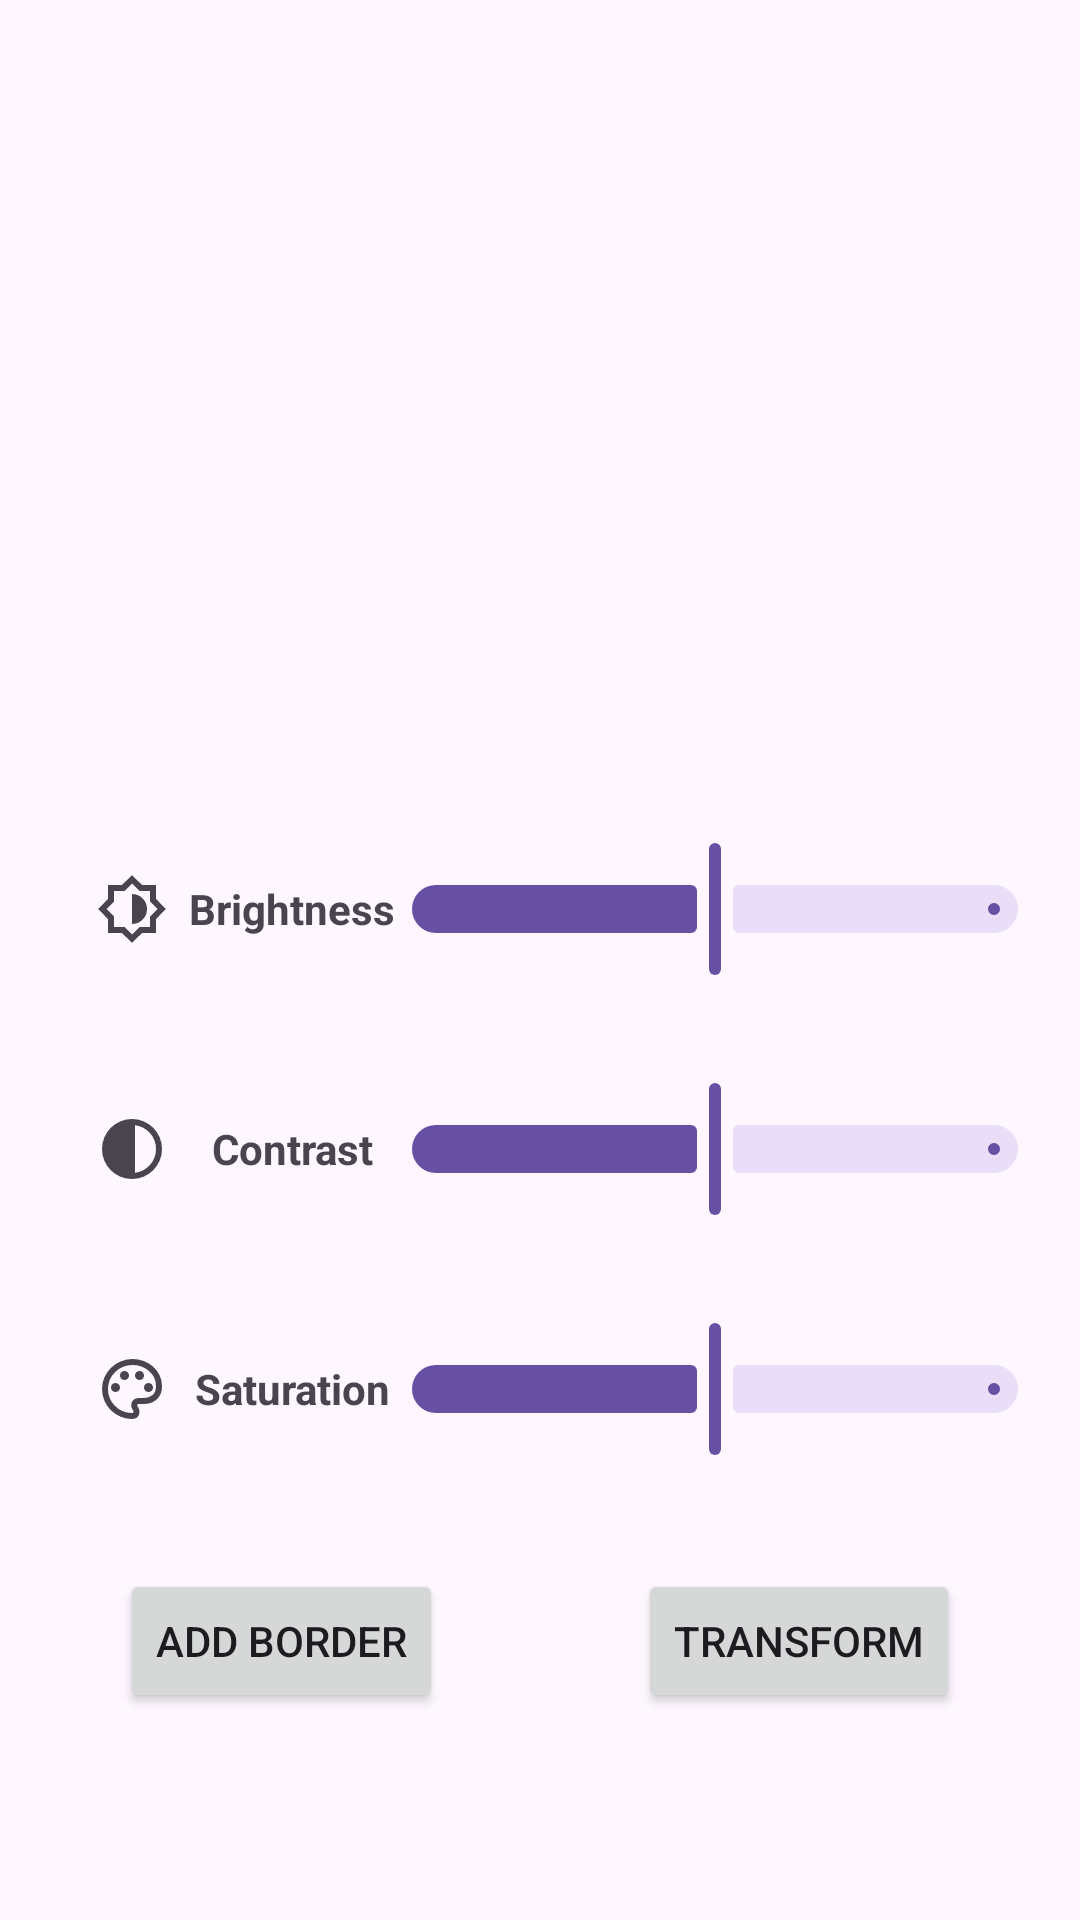

Write the Android layout XML for this screen, with the resource values it uses.
<!-- AndroidManifest.xml: application theme Theme.JomPhoto -->
<!-- res/layout/fragment_first.xml -->
<?xml version="1.0" encoding="utf-8"?>
<androidx.core.widget.NestedScrollView xmlns:android="http://schemas.android.com/apk/res/android"
    xmlns:app="http://schemas.android.com/apk/res-auto"
    xmlns:tools="http://schemas.android.com/tools"
    android:layout_width="match_parent"
    android:layout_height="match_parent"
    tools:context=".FirstFragment">

    <androidx.constraintlayout.widget.ConstraintLayout
        android:layout_width="match_parent"
        android:layout_height="match_parent"
        android:padding="16dp">

        <ImageView
            android:id="@+id/imageView"
            android:layout_width="wrap_content"
            android:layout_height="231dp"
            app:layout_constraintEnd_toEndOf="parent"
            app:layout_constraintStart_toStartOf="parent"
            tools:layout_editor_absoluteY="64dp"
            tools:src="@tools:sample/backgrounds/scenic" />

        <com.google.android.material.slider.Slider
            android:id="@+id/brightnessSlider"
            android:layout_width="230dp"
            android:layout_height="48dp"
            android:layout_margin="32dp"
            android:layout_marginTop="32dp"
            android:valueFrom="-100.0"
            android:valueTo="100.0"
            android:value="0.0"
            app:layout_constraintEnd_toEndOf="parent"
            app:layout_constraintHorizontal_bias="0.538"
            app:layout_constraintStart_toEndOf="@+id/brightnessSliderLabel"
            app:layout_constraintTop_toBottomOf="@+id/imageView" />

        <TextView
            android:id="@+id/brightnessSliderLabel"
            android:layout_width="107dp"
            android:layout_height="48dp"
            android:layout_marginStart="16dp"
            android:layout_marginTop="32dp"
            android:drawableStart="@drawable/brightness_6_24dp_e3e3e3_fill0_wght400_grad0_opsz24"
            android:gravity="center"
            android:text="Brightness"
            android:textAlignment="center"
            android:textStyle="bold"
            app:layout_constraintStart_toStartOf="parent"
            app:layout_constraintTop_toBottomOf="@+id/imageView" />

        <com.google.android.material.slider.Slider
            android:id="@+id/contrastSlider"
            android:layout_width="230dp"
            android:layout_height="48dp"
            android:layout_margin="32dp"
            android:layout_marginTop="32dp"
            android:valueFrom="-1.0"
            android:valueTo="3.0"
            android:value="1.0"
            app:layout_constraintEnd_toEndOf="parent"
            app:layout_constraintHorizontal_bias="0.538"
            app:layout_constraintStart_toEndOf="@+id/contrastSliderLabel"
            app:layout_constraintTop_toBottomOf="@+id/brightnessSlider" />

        <TextView
            android:id="@+id/contrastSliderLabel"
            android:layout_width="107dp"
            android:layout_height="48dp"
            android:layout_marginStart="16dp"
            android:layout_marginTop="32dp"
            android:drawableStart="@drawable/contrast_24dp_242424_fill0_wght400_grad0_opsz24"
            android:gravity="center"
            android:text="Contrast"
            android:textAlignment="center"
            android:textStyle="bold"
            app:layout_constraintStart_toStartOf="parent"
            app:layout_constraintTop_toBottomOf="@+id/brightnessSlider" />

        <com.google.android.material.slider.Slider
            android:id="@+id/saturationSlider"
            android:layout_width="230dp"
            android:layout_height="48dp"
            android:layout_margin="32dp"
            android:layout_marginTop="32dp"
            android:value="1.0"
            android:valueFrom="0.0"
            android:valueTo="2.0"
            app:layout_constraintEnd_toEndOf="parent"
            app:layout_constraintHorizontal_bias="0.538"
            app:layout_constraintStart_toEndOf="@+id/saturationSliderLabel"
            app:layout_constraintTop_toBottomOf="@+id/contrastSlider" />

        <TextView
            android:id="@+id/saturationSliderLabel"
            android:layout_width="107dp"
            android:layout_height="48dp"
            android:layout_marginStart="16dp"
            android:layout_marginTop="32dp"
            android:drawableStart="@drawable/palette_24dp_242424_fill0_wght400_grad0_opsz24"
            android:gravity="center"
            android:text="Saturation"
            android:textAlignment="center"
            android:textStyle="bold"
            app:layout_constraintStart_toStartOf="parent"
            app:layout_constraintTop_toBottomOf="@+id/contrastSlider" />

        <Button
            android:id="@+id/addBorder"
            android:layout_width="wrap_content"
            android:layout_height="wrap_content"
            android:layout_marginStart="24dp"
            android:layout_marginTop="36dp"
            android:text="Add border"
            app:layout_constraintStart_toStartOf="parent"
            app:layout_constraintTop_toBottomOf="@+id/saturationSliderLabel" />

        <Button
            android:id="@+id/transform"
            android:layout_width="wrap_content"
            android:layout_height="wrap_content"
            android:layout_marginEnd="24dp"
            android:text="Transform"
            app:layout_constraintEnd_toEndOf="parent"
            app:layout_constraintTop_toTopOf="@+id/addBorder" />

    </androidx.constraintlayout.widget.ConstraintLayout>
</androidx.core.widget.NestedScrollView>
<!-- resources referenced by this layout -->
<resources>
  <!-- drawable brightness_6_24dp_e3e3e3_fill0_wght400_grad0_opsz24 (drawable) -->
  <vector xmlns:android="http://schemas.android.com/apk/res/android"
      android:width="24dp"
      android:height="24dp"
      android:viewportWidth="960"
      android:viewportHeight="960">
    <path
        android:pathData="M480,932 L346,800L160,800v-186L28,480l132,-134v-186h186l134,-132 134,132h186v186l132,134 -132,134v186L614,800L480,932ZM480,680q83,0 141.5,-58.5T680,480q0,-83 -58.5,-141.5T480,280v400ZM480,820 L580,720h140v-140l100,-100 -100,-100v-140L580,240L480,140 380,240L240,240v140L140,480l100,100v140h140l100,100ZM480,480Z"
        android:fillColor="?attr/colorControlNormal" /></vector>
  <!-- drawable contrast_24dp_242424_fill0_wght400_grad0_opsz24 (drawable) -->
  <vector xmlns:android="http://schemas.android.com/apk/res/android"
      android:width="24dp"
      android:height="24dp"
      android:viewportWidth="960"
      android:viewportHeight="960">
    <path
        android:pathData="M480,880q-83,0 -156,-31.5T197,763q-54,-54 -85.5,-127T80,480q0,-83 31.5,-156T197,197q54,-54 127,-85.5T480,80q83,0 156,31.5T763,197q54,54 85.5,127T880,480q0,83 -31.5,156T763,763q-54,54 -127,85.5T480,880ZM520,797q119,-15 199.5,-104.5T800,480q0,-123 -80.5,-212.5T520,163v634Z"
        android:fillColor="?attr/colorControlNormal" /></vector>
  <!-- drawable palette_24dp_242424_fill0_wght400_grad0_opsz24 (drawable) -->
  <vector xmlns:android="http://schemas.android.com/apk/res/android"
      android:width="24dp"
      android:height="24dp"
      android:viewportWidth="960"
      android:viewportHeight="960">
    <path
        android:pathData="M480,880q-82,0 -155,-31.5t-127.5,-86Q143,708 111.5,635T80,480q0,-83 32.5,-156t88,-127Q256,143 330,111.5T488,80q80,0 151,27.5t124.5,76q53.5,48.5 85,115T880,442q0,115 -70,176.5T640,680h-74q-9,0 -12.5,5t-3.5,11q0,12 15,34.5t15,51.5q0,50 -27.5,74T480,880ZM480,480ZM260,520q26,0 43,-17t17,-43q0,-26 -17,-43t-43,-17q-26,0 -43,17t-17,43q0,26 17,43t43,17ZM380,360q26,0 43,-17t17,-43q0,-26 -17,-43t-43,-17q-26,0 -43,17t-17,43q0,26 17,43t43,17ZM580,360q26,0 43,-17t17,-43q0,-26 -17,-43t-43,-17q-26,0 -43,17t-17,43q0,26 17,43t43,17ZM700,520q26,0 43,-17t17,-43q0,-26 -17,-43t-43,-17q-26,0 -43,17t-17,43q0,26 17,43t43,17ZM480,800q9,0 14.5,-5t5.5,-13q0,-14 -15,-33t-15,-57q0,-42 29,-67t71,-25h70q66,0 113,-38.5T800,442q0,-121 -92.5,-201.5T488,160q-136,0 -232,93t-96,227q0,133 93.5,226.5T480,800Z"
        android:fillColor="?attr/colorControlNormal" /></vector>
  <style name="Theme.JomPhoto" parent="Base.Theme.JomPhoto" />
  <style name="Base.Theme.JomPhoto" parent="Theme.Material3.DayNight.NoActionBar">
          
          
      </style>
</resources>
